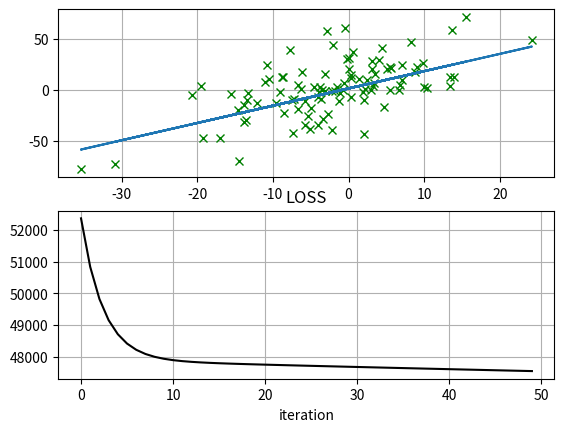

The matplotlib source for this figure:
# -*- coding: utf-8 -*-
"""
Created on Sun Nov 13 21:03:15 2016

[redacted]
"""


# G1/3  LQR (gradient descent) curve fit using Python  (VERIFIED 11/1/16)
# [redacted]
#  START:  10/31/16

# GOALS
# G1- implement a linear curve fit for 6 XY data points, or random data, using quadratic linear regulator in Python first
# G2-  demonstrate results graphically


import numpy as np
import matplotlib.pyplot as plt
import time
get_ipython().magic(u'matplotlib inline')


# Experiment 1: just define 6 data points
"""
DATA = [[0.5,0],
        [1,4],
        [2.1,6.6],
        [3,10],
        [4.1,15],
        [5.5,15]]
"""


# Experiment 2:  define a larger group of data points
NN = 100
DATA = np.zeros([100,2])
for j in range(100):
    DATA[j][0]= np.random.normal(0.0, 10)
    DATA[j][1]= DATA[j][0] * 2.0 + 5.0 + np.random.normal(0.0, 20.0)


# fit equation:    Y = a X + b

ITERATIONS = 50
N = len(DATA)
a = 1 # init values for a , b
b = 1

LOSS_SAVE = np.zeros([ITERATIONS,1])


ALPHA = 0.00001

for k in range(ITERATIONS):
    dL_da = 0  # set all "sums" to zero for each iteration
    dL_db = 0
    
    LOSS = 0
    
    for i in range(N): #N data points # calcualte value of loss function, differentaial of loss wrt a and b over all data points

        Xi  = DATA[i][0]
        Yi  = DATA[i][1]


        LOSS +=  ( Yi   - (a*Xi + b) )**2
    
        
        dL_da += -2 * Xi * ( Yi   - (a*Xi + b) ) 
        dL_db += -2 * ( Yi   - (a*Xi + b) )
        
    LOSS_SAVE[k] = LOSS  
    
    a = a - ALPHA *  dL_da 
    b = b - ALPHA *  dL_db 


print('a TEST',a)
print('b',b)


DATA_X = np.zeros(len(DATA))
DATA_Y = np.zeros(len(DATA))
DATA_Yp = np.zeros(len(DATA))

for i in range(len(DATA)):
    DATA_X[i] = DATA[i][0]
    DATA_Y[i] = DATA[i][1]
    DATA_Yp[i]  = a * DATA_X[i] + b


plt.figure(1)
plt.subplot(211)
plt.plot(DATA_X, DATA_Y,'gx',  DATA_X, DATA_Yp)   
#plt.axis([-1, 6, -1, 20])
#plt.ylabel('Y')
#plt.xlabel('X')
#plt.title('path smoothing')
plt.grid(True)
plt.show()  

plt.subplot(212)
plt.plot(LOSS_SAVE,'k')   
#plt.axis([-1, 6, -1, 20])
#plt.ylabel('Y')
plt.xlabel('iteration')
plt.title('LOSS')
plt.grid(True)
plt.show()  


